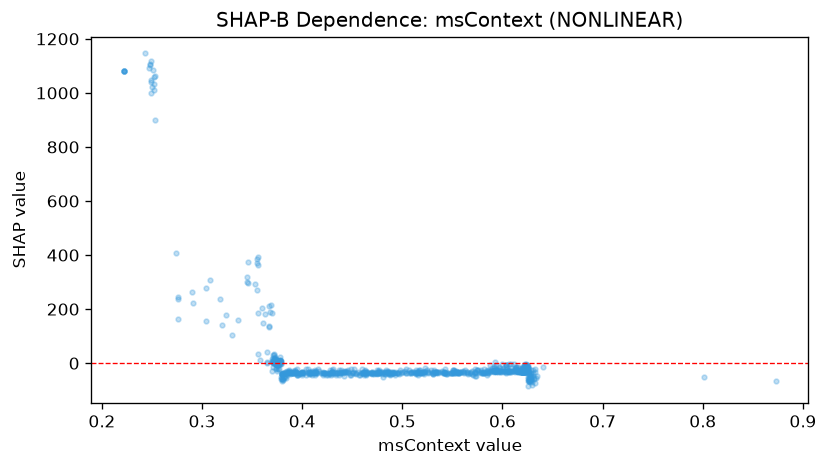

Source data for this figure (header and first rows):
feature_value, shap_value
0.6072, -29.16
0.4288, -43.7
0.3753, -2.677
0.6248, -29.27
0.6263, -62.32
0.5408, -35.9
0.2498, 1023
0.5707, -43.05
0.3553, 269.2
0.562, -35.61
0.6212, -29.62
0.4125, -44.44
0.4565, -44.29
0.581, -35.5
0.4633, -43.61
0.3772, 4.978
0.3733, 7.037
0.5847, -44.98
0.3812, -61.01
0.4877, -40.8
0.376, -4.453
0.2522, 1010
0.3853, -34.77
0.3945, -44
0.4602, -36.27
0.627, -56.25
0.3787, -0.2059
0.3947, -44.65
0.3742, 8.324
0.3758, -1.973
0.5203, -35.25
0.4622, -32.01
0.622, -27.83
0.4142, -37.4
0.5853, -35.01
0.6068, -30.94
0.3857, -33.85
0.573, -34.29
0.3728, 3.169
0.3853, -35.14
0.5362, -34.06
0.6162, -30.52
0.3733, 23.88
0.4302, -33.54
0.222, 1080
0.222, 1080
0.222, 1080
0.222, 1080
0.222, 1080
0.4947, -36.79
0.6183, -31.62
0.276, 236
0.3733, 3.241
0.48, -41.78
0.3943, -36.59
0.3798, -58.12
0.5828, -34.94
0.381, -36.07
0.6208, -30.13
0.3742, -3.229
... 811 more rows
